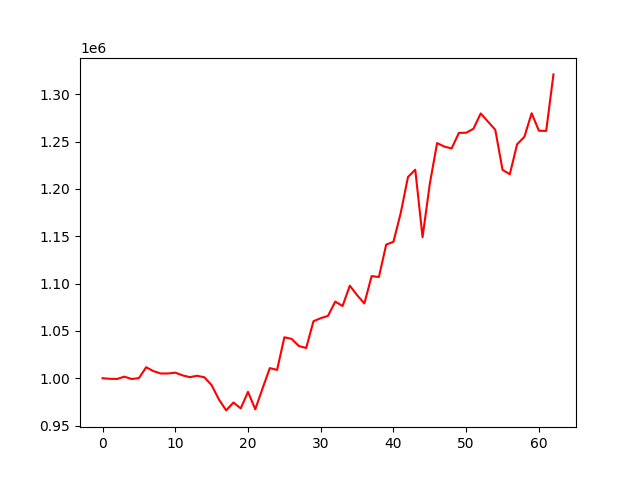

Values plotted in this chart, from the file beside it:
account_value, date, daily_return
1000000, 2021-04-09, 
999373, 2021-04-12, -0.0006269
999205, 2021-04-13, -0.0001684
1001655, 2021-04-14, 0.002452
999152, 2021-04-15, -0.002499
1000102, 2021-04-16, 0.0009514
1011582, 2021-04-19, 0.01148
1007485, 2021-04-20, -0.00405
1004985, 2021-04-21, -0.002481
1004994, 2021-04-22, 9.29466615429142e-06
1005889, 2021-04-23, 0.0008899
1003004, 2021-04-26, -0.002868
1001108, 2021-04-27, -0.00189
1002594, 2021-04-28, 0.001484
1000977, 2021-04-29, -0.001613
992631, 2021-04-30, -0.008337
977540, 2021-05-06, -0.0152
965981, 2021-05-07, -0.01183
974335, 2021-05-10, 0.008649
968070, 2021-05-11, -0.006431
985596, 2021-05-12, 0.0181
967124, 2021-05-13, -0.01874
989201, 2021-05-14, 0.02283
1010672, 2021-05-17, 0.02171
1008764, 2021-05-18, -0.001887
1043279, 2021-05-19, 0.03421
1041553, 2021-05-20, -0.001655
1033983, 2021-05-21, -0.007268
1031931, 2021-05-24, -0.001985
1060257, 2021-05-25, 0.02745
1063425, 2021-05-26, 0.002988
1065889, 2021-05-27, 0.002316
1080979, 2021-05-28, 0.01416
1076316, 2021-05-31, -0.004314
1097819, 2021-06-01, 0.01998
1087798, 2021-06-02, -0.009128
1079014, 2021-06-03, -0.008075
1107940, 2021-06-04, 0.02681
1106953, 2021-06-07, -0.0008908
1141159, 2021-06-08, 0.0309
1144217, 2021-06-09, 0.00268
1174631, 2021-06-10, 0.02658
1212721, 2021-06-11, 0.03243
1220364, 2021-06-15, 0.006303
1149033, 2021-06-16, -0.05845
1205482, 2021-06-17, 0.04913
1248526, 2021-06-18, 0.03571
1244778, 2021-06-21, -0.003002
1242871, 2021-06-22, -0.001532
1259288, 2021-06-23, 0.01321
1259433, 2021-06-24, 0.0001147
1263629, 2021-06-25, 0.003332
1279821, 2021-06-28, 0.01281
1271134, 2021-06-29, -0.006788
1262549, 2021-06-30, -0.006753
1220185, 2021-07-01, -0.03355
1215590, 2021-07-02, -0.003766
1247210, 2021-07-05, 0.02601
1255090, 2021-07-06, 0.006318
1280022, 2021-07-07, 0.01986
... 3 more rows
